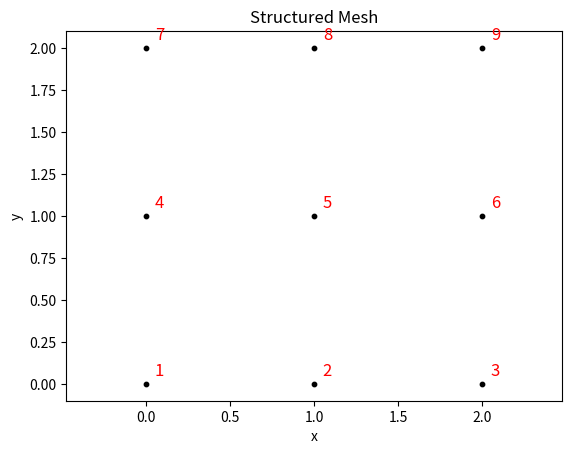

Recreate this plot in Python.
import numpy as np
import sys
import matplotlib.pyplot as plt


def meshGen(nelemx, nelemy, width, height, maxnodes, nelnodes):

    """
    Generate a structured mesh of quadrilateral elements.

    Args:
        nelemx: number of elements along the x-axis
        nelemy: number of elements along the y-axis
        width: total width of the mesh
        height: total height of the mesh
        maxnodes: maximum number of nodes per element
        nelnodes: number of nodes per element

    Returns:
        coords: node coordinates (2D array, shape (2, nnodes))
        connect: element connectivity (2D array, shape (nelem, maxnodes))
        elident: element identifiers (1D array, shape (nelem,))
        nnode: number of nodes
        nelem: number of elements
        maxnodes: maximum number of nodes per element
        nelnodes: number of nodes per element
    """

    # Compute node coordinates
    dx = width / nelemx
    dy = height / nelemy
    x = np.linspace(0, width, nelemx+1)   # x-coordinates of nodes
    y = np.linspace(0, height, nelemy+1)  # y-coordinates of nodes
    X, Y = np.meshgrid(x, y) 
    coords = np.vstack([X.ravel(), Y.ravel()])

    # Compute element connectivity
    
    nnode = (nelemx+1) * (nelemy+1)
    nelem = nelemx * nelemy
    
    # Check if only one element is present
    if nelem == 1:
        proceed = input("Meshing not done: only one element present. Do you want to proceed? (y/n)")
        if proceed != "y":
            sys.exit()
            
    elident = np.arange(1, nelem+1).reshape(-1, 1)
    connect = np.zeros((nelem, maxnodes), dtype=int)
    for j in range(nelemy):
        for i in range(nelemx):
            n1 = j*(nelemx+1) + i  # node index of lower left corner of element
            n2 = n1 + 1    # node index of lower right corner of element
            n3 = n2 + nelemx+1  # node index of upper right corner of element
            n4 = n1 + nelemx+1  # node index of upper left corner of element
            if j % 2 == 0:
                e = j*nelemx + i  # for even-numbered rows, elements are numbered left to right
                connect[e] = [n1+1, n2+1, n3+1, n4+1]
            else:
                e = (j+1)*nelemx - i - 1   # for odd-numbered rows, elements are numbered right to left
                connect[e] = [n1+1, n2+1, n3+1, n4+1]
    
    connect = connect.T

    # Return mesh information
    return coords, connect, elident, nnode, nelem, maxnodes, nelnodes


nelemx = 2
nelemy = 2
width = 2
height = 2
maxnodes = 4
nelnodes = 4
coords, connect, elident, nnode, nelem, maxnodes, nelnodes = meshGen(nelemx, nelemy, width, height, maxnodes, nelnodes)

# # Print mesh information
# print(f"Mesh generated with {nelemx*nelemy} elements and {(nelemx+1)*(nelemy+1)} nodes.")
# print(f"Element connectivity:\n{connect}")
# print(f"Node coordinates:\n{coords}")
# print(f"elident:\n{elident}")
# print(f"nnode:\n{nnode}")
# print(f"nelem:\n{nelem}")
# print(f"maxnodes:\n{maxnodes}")
# print(f"nelnodes:\n{nelnodes}")

left_nodes = []  # List to store the node numbers on the extreme left side of the mesh
for i in range(nelemy + 1):
    left_nodes.append(i * (nelemx + 1) + 1)
# print(left_nodes)

bottom_nodes = []  # List to store the node numbers on the extreme bottom of the mesh
for i in range(nelemx + 1):
    bottom_nodes.append(i + 1)
# print(bottom_nodes)


nfix = len(bottom_nodes) + len(left_nodes)
fixnodes = np.zeros((3, nfix), dtype=int)

# Adding bottom nodes to the first row
fixnodes[0, :len(bottom_nodes)] = bottom_nodes

# Adding left nodes to the first row
fixnodes[0, len(bottom_nodes):] = left_nodes

# Sorting the first row in ascending order
fixnodes[0, :] = np.sort(fixnodes[0, :])


# Determine the values in the second row based on the position of the nodes
for i in range(nfix):
    node = fixnodes[0, i]
    if node in bottom_nodes and node in left_nodes:
        # Node is at the corner of the grid
        fixnodes[1, i] = 0
    elif node in bottom_nodes:
        # Node is on the bottom row
        fixnodes[1, i] = 2
    elif node in left_nodes:
        # Node is on the left column
        fixnodes[1, i] = 1

# Set the first two elements of the second row to 1 and 2 respectively
fixnodes[1, 0] = 1
fixnodes[1, 1] = 2

# Third row will be all zeros
fixnodes[2, :] = 0

# print(fixnodes)


# Find the elements on the rightmost side
right_elems = []
for j in range(nelemy):
    if j % 2 == 0:
        e = (j + 1) * nelemx - 1
        right_elems.append(e + 1)
    else:
        e = j * nelemx
        right_elems.append(e + 1)

# print(right_elems)


# print(right_elems)
ndload = len(right_elems)
# print(ndload)
dloads = np.zeros((4, ndload))
dloads[0] = right_elems
dloads[1] = 2
dloads[2] = 3
dloads[3] = 0

# print(dloads)


# Plot nodes with labels
plt.scatter(coords[0], coords[1], s=10, color='black')
for i in range(nnode):
    plt.text(coords[0,i]+0.05, coords[1,i]+0.05, i+1, color='red', fontsize=12)

    
plt.xlabel('x')
plt.ylabel('y')
plt.title('Structured Mesh')
plt.axis('equal')
plt.show()



